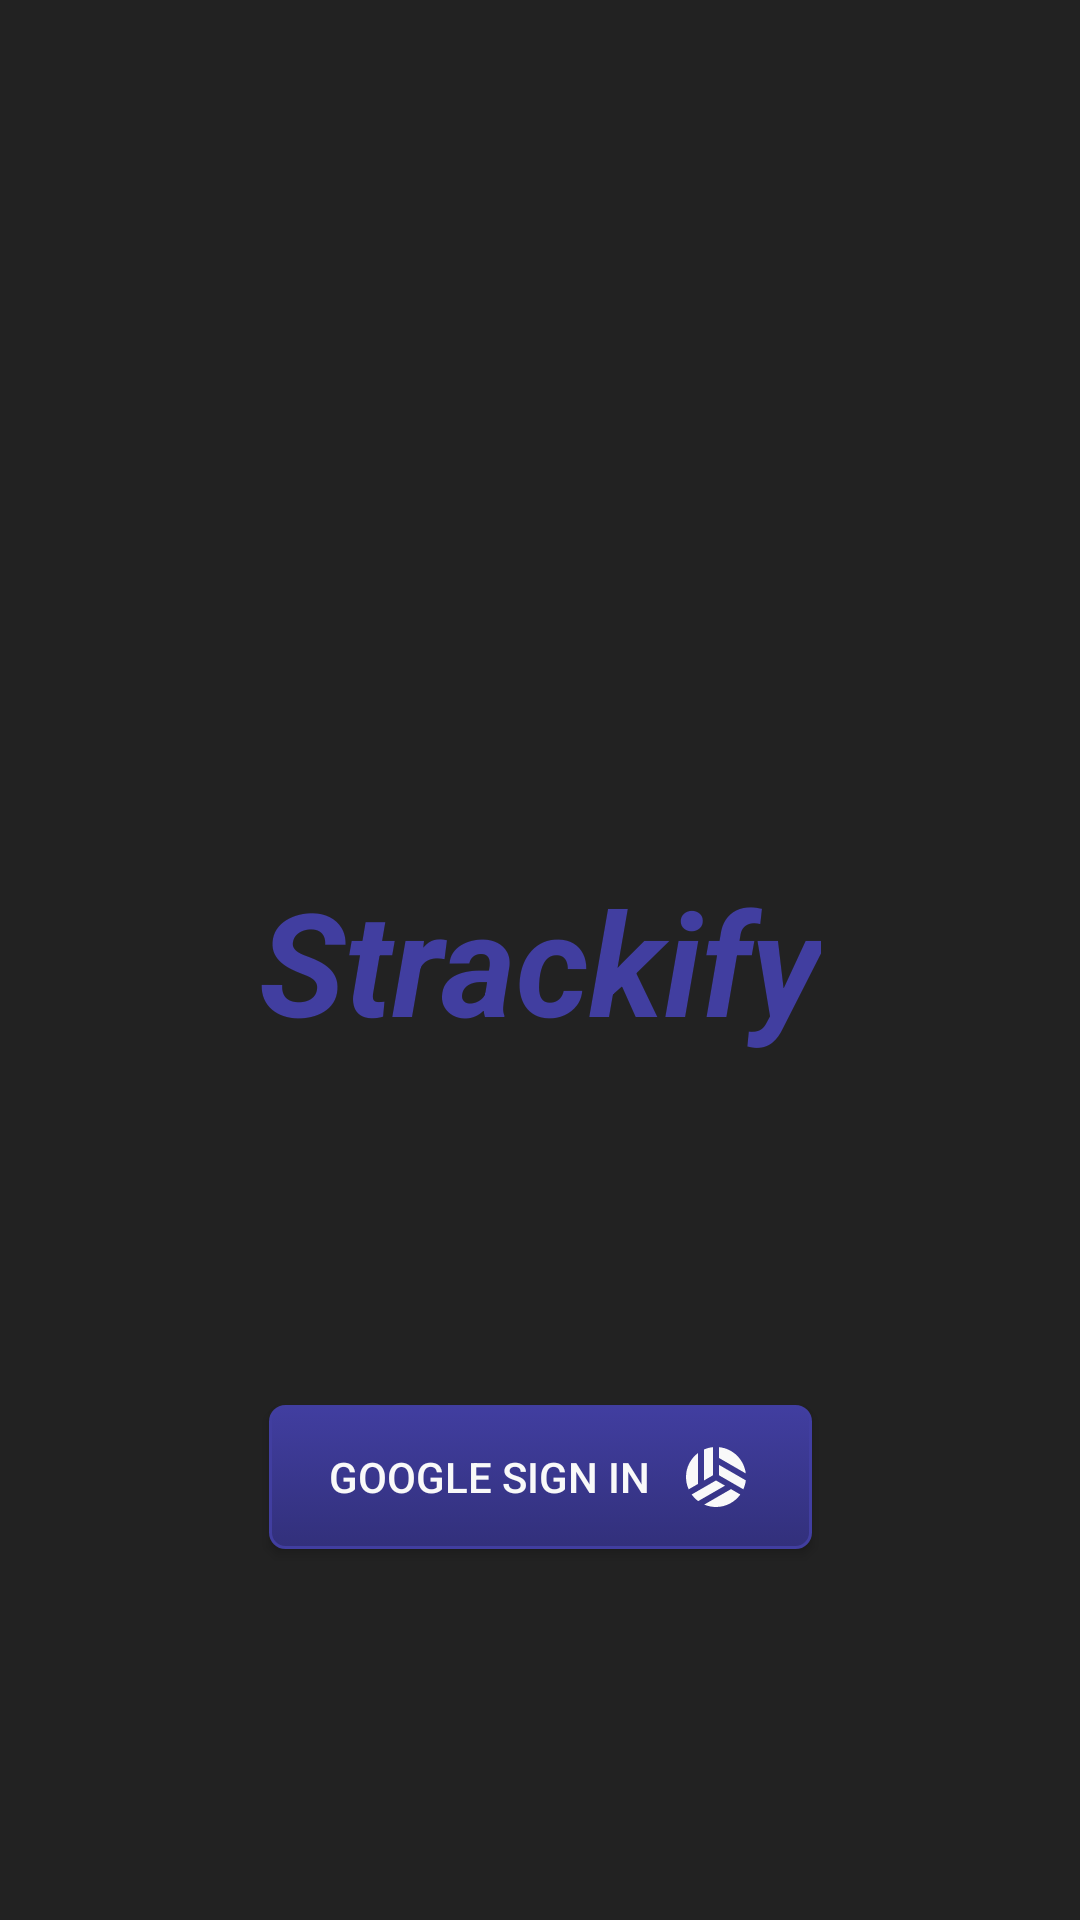

Layout XML and referenced resources for this Android screen:
<!-- AndroidManifest.xml: application theme AppTheme -->
<!-- res/layout/activity_sign_in.xml -->
<?xml version="1.0" encoding="utf-8"?>
<androidx.constraintlayout.widget.ConstraintLayout xmlns:android="http://schemas.android.com/apk/res/android"
    xmlns:app="http://schemas.android.com/apk/res-auto"
    xmlns:tools="http://schemas.android.com/tools"
    android:id="@+id/signInLayout"
    android:layout_width="match_parent"
    android:layout_height="match_parent"
    android:background="@color/backgroundDark"
    tools:context=".authentication.SignInActivity">

    <TextView
        android:id="@+id/textView"
        android:layout_width="wrap_content"
        android:layout_height="wrap_content"
        android:text="Strackify"
        android:textStyle="bold|italic"
        android:textSize="48dp"
        android:textColor="@color/colorPrimary"
        app:layout_constraintBottom_toBottomOf="parent"
        app:layout_constraintLeft_toLeftOf="parent"
        app:layout_constraintRight_toRightOf="parent"
        app:layout_constraintTop_toTopOf="parent" />

    <ImageView
        android:id="@+id/imageView"
        android:layout_width="128dp"
        android:layout_height="128dp"
        android:layout_marginEnd="28dp"
        android:layout_marginRight="28dp"
        android:src="@drawable/baseline_sports_volleyball_black_48"
        android:tint="@color/colorPrimary"
        app:layout_constraintBottom_toTopOf="@+id/textView"
        app:layout_constraintEnd_toEndOf="@+id/textView" />

    <Button
        android:id="@+id/signInButton"
        android:layout_width="wrap_content"
        android:layout_height="wrap_content"
        android:layout_marginTop="116dp"
        android:background="@drawable/custom_button"
        android:drawableRight="@drawable/baseline_sports_volleyball_24"
        android:drawablePadding="10dp"
        android:drawableTint="@color/white"
        android:paddingHorizontal="@dimen/button_padding"
        android:text="Google Sign In"
        android:textColor="@color/white"
        app:layout_constraintEnd_toEndOf="parent"
        app:layout_constraintStart_toStartOf="parent"
        app:layout_constraintTop_toBottomOf="@+id/textView" />

</androidx.constraintlayout.widget.ConstraintLayout>
<!-- resources referenced by this layout -->
<resources>
  <color name="backgroundDark">#222222</color>
  <color name="colorPrimary">#413EA0</color>
  <color name="white">#F9F9F9</color>
  <dimen name="button_padding">20dp</dimen>
  <!-- drawable baseline_sports_volleyball_24 (drawable) -->
  <vector xmlns:android="http://schemas.android.com/apk/res/android"
      android:width="24dp"
      android:height="24dp"
      android:viewportWidth="24"
      android:viewportHeight="24"
      android:tint="?attr/colorControlNormal">
    <path
        android:fillColor="#ffffff"
        android:pathData="M6,4.01C3.58,5.84 2,8.73 2,12c0,1.46 0.32,2.85 0.89,4.11L6,14.31V4.01z"/>
    <path
        android:fillColor="#ffffff"
        android:pathData="M11,11.42V2.05C9.94,2.16 8.93,2.43 8,2.84v10.32L11,11.42z"/>
    <path
        android:fillColor="#ffffff"
        android:pathData="M12,13.15l-8.11,4.68c0.61,0.84 1.34,1.59 2.18,2.2L15,14.89L12,13.15z"/>
    <path
        android:fillColor="#ffffff"
        android:pathData="M13,7.96v3.46l8.11,4.68c0.42,-0.93 0.7,-1.93 0.82,-2.98L13,7.96z"/>
    <path
        android:fillColor="#ffffff"
        android:pathData="M8.07,21.2C9.28,21.71 10.6,22 12,22c3.34,0 6.29,-1.65 8.11,-4.16L17,16.04L8.07,21.2z"/>
    <path
        android:fillColor="#ffffff"
        android:pathData="M21.92,10.81c-0.55,-4.63 -4.26,-8.3 -8.92,-8.76v3.6L21.92,10.81z"/>
  </vector>
  <!-- drawable custom_button (drawable) -->
  <?xml version="1.0" encoding="utf-8"?>
  <selector xmlns:android="http://schemas.android.com/apk/res/android" >
      <item android:state_pressed="true" >
          <shape android:shape="rectangle"  >
              <corners android:radius="3dip" />
              <stroke android:width="1dip" android:color="@color/colorPrimaryDark" />
              <gradient android:angle="-90" android:startColor="@color/colorPrimaryDark" android:endColor="@color/colorPrimary"  />
          </shape>
      </item>
      <item android:state_focused="true">
          <shape android:shape="rectangle"  >
              <corners android:radius="3dip" />
              <stroke android:width="1dip" android:color="#5e7974" />
              <solid android:color="@color/colorPrimary"/>
          </shape>
      </item>
      <item >
          <shape android:shape="rectangle"  >
              <corners android:radius="5dip" />
              <stroke android:width="1dip" android:color="@color/colorPrimary" />
              <gradient android:angle="-90" android:startColor="@color/colorPrimary" android:endColor="@color/colorPrimaryDark" />
          </shape>
      </item>
  </selector>
  <style name="AppTheme" parent="Theme.AppCompat.Light.DarkActionBar">
          
          <item name="colorPrimary">@color/colorPrimary</item>
          <item name="colorPrimaryDark">@color/colorPrimaryDark</item>
          <item name="colorAccent">@color/colorAccent</item>
      </style>
  <color name="colorPrimaryDark">#32307B</color>
  <color name="colorAccent">#D81B60</color>
</resources>
